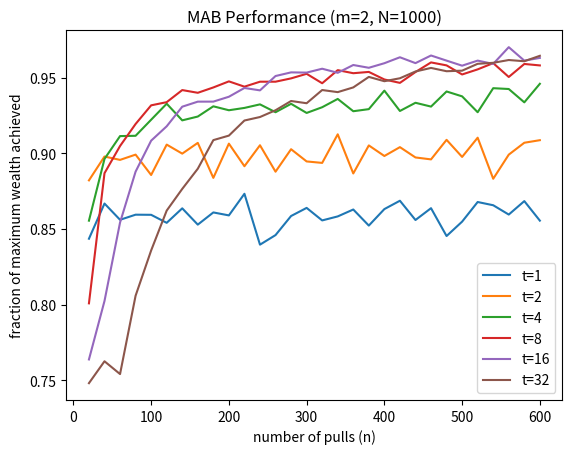

Recreate this plot in Python.
import numpy as np
import matplotlib.pyplot as plt

"""
[redacted]
[redacted]

ASSIGNMENT: COMPLETE randomPlay and randomGame functions below
"""

"""
ECE 105: Programming for Engineers 2
Created September 5, 2020
[redacted]
Multi-armed bandit starter code

This code simulates play on a multi-armed bandit

Variable convention:
k: actual number of "explore" pulls on each arm
m: number of arms
M: outcomes of the arm pulls
n: number of pulls
N: number of independent trials for Monte Carlo averaging
p: probability of win (either scalar or vector)
t: maximum number of "explore" pulls
"""

# return random result of n pulls on an arm with win prob. p
def pull_arm(p, n):
    # return random length n list with values {0,1}
    # each entry equals  0 w.p. 1-p or 1 w.p. p
    return np.random.choice([0,1], p=[1-p,p], size=n)

# create MAB: m arms, n pulls, random arm win probabilities
def create_MAB(m, n):
    # select random win probability p for each of m arms
    p = np.random.uniform(0, 1, m)
    # pull each arm n times, creating m x n random binary array
    # M[a,j] = 1 (0) if arm a on trial j is a win (loss)
    M = np.array([pull_arm(pe, n) for pe in p])
    return p, M

# compute # of "explore" pulls using (m, n, t) as inputs
# t is target # of explore pulls per arm,
# if n/m < t (not enough turns) return n/m (rounded down)
# else (n/m > t): return t
def explore_MAB(m, n, t):
    return int(1.*n/m) if n/m < t else t

# play the MAB with m arms, n pulls, and t max explore pulls
def play_MAB(m, n, t):
    # call create_MAB to obtain the win probabilities p and the outcomes M
    p, M = create_MAB(m, n)
    # call explore_MAB to determine the number of trials per arm, k
    k = explore_MAB(m, n, t)
    
    """
    access the specific entries of each row a of the outcomes M for each arm
    for arm a = 0,...,m-1 we access k entries
    starting with index a * k, and ending with index (a+1)*k-1
    then, sum these entries up to get the number of wins from each arm a
    so, w_est is a list of length m, holding # wins on each arm out of k pulls
    """
    w_est = [np.sum(M[a, a*k : (a+1)*k]) for a in range(m)]
    """
    a_est is the best guess for the best arm, based upon the results in w_est
    use the np.where command to obtain the indices in w_est holding the max
    it is possible for there to be multiple maxima, we break ties by choosing
    the maximum with the lowest index
    """
    a_est = np.where(np.array(w_est) == max(w_est))[0][0]
    """
    having tested each of the arms, and guessed the best arm, now use the rest
    of the trials to pull that arm.  As we have used m * k trials exploring,
    we start at trial index m *k and go through the end, i.e., to n-1
    add the sum of wins from these trials to the list w_est using append
    """
    w_est.append(np.sum(M[a_est, m*k : n]))
    """
    now, use np.where to identify the arm with the actual best win probability
    from the list of win probabilities p (break ties by choosing lowest index)
    """
    a_best = np.where(np.array(p) == max(p))[0][0]
    """
    now, suppose you knew the value of p in advance, and then pulled that arm
    for all n trials, yielding the best possible win w_best
    """
    w_best = M[a_best,:]
    """
    it is possible that w_best sums to zero, e.g., if all values of p are
    very small.  In this case, we report a value of -1, and will interpret it
    as a failed trial.  Otherwise, sum up w_est and w_best and return their
    fraction, which represents the fraction of the maximum possible wealth
    obtained without foreknowledge of p
    """
    return np.sum(w_est)/np.sum(w_best) if np.sum(w_best) > 0 else -1

# Monte Carlo average of play_MAB(m,n,t) over N trials
def play_MAB_ave(m, n, t, N):
    # call play_MAB N times and store results in res
    res = [play_MAB(m, n, t) for _ in range(N)]
    """
    not all trials succeed: some have w_best holding all 0's
    unsuccessful trial returns -1, but successful trials
    return value in [0,1], fraction of wealth obtained over
    the maximum possible wealth obtainable
    res_cal sums the outcomes of trials with r >= 0
    res_cnt counts the number of trials with r >= 0
    """
    res_val = sum([r for r in res if r >= 0])
    res_cnt = sum([1 for r in res if r >= 0])
    # return the average value of the successful trials
    return res_val / res_cnt

"""
COMPLETE:
plot_MAB takes m, N, n_set, t_set, f_set, and filename, where
m: number of arms (display in plot title)
N: number of Monte-Carlo trials (display in plot title)
n_set: set of n values (number of trials), x-axis values
t_set: explore parameter (one curve for each t, add label to plot)
f_set: the data, the fraction of wealth obtained for each (n,t) pair
filename: the name of the file where plot is to be saved

plot_MAB should produce a plot similar to "Lab2-SampleOutput.pdf"

required steps:
1. create the figure using plt
2. use plt.plot to plot n_set vs. each f, with label (hint, use list comprehension and zip over f_set and t_set)
3. add an x-axis label
4. add a y-axis label
5. add a plot title
6. add a plot legend
7. save the plot to the filename
8. show the plot
"""
#FIXMEzip(it1,it2)
# plot average frac. of maximum wealth achieved vs. # pulls n
def plot_MAB(m, N, n_set, t_set, f_set, filename):
    # 1. create figure using appropriate command from plt
    fig = plt.figure()

    # 2. plot the results for each value t in t_set
    for curve in t_set:
        plt.plot(n_set, f_set[t_set.index(curve)])

    #x-axis is the number of trials, given by n_set
    plt.xlim = (0,n_set[-1])

    # y-axis is the average fraction of wealth obtained
    plt.ylim = ()

    # use zip to allow labels for each value of t in t_set
    tvals = zip(t_set, f_set)

    # 3. add x-axis label
    plt.xlabel('number of pulls (n)')

    # 4. add y-axis label
    plt.ylabel('fraction of maximum wealth achieved')

    # 5. add plot title, including values of m, N
    plt.title('MAB Performance (m={}, N={})'.format(m,N))

    # 6. add plot legend
    legends=[]
    for curve in tvals:
        legends.append('t={}'.format(curve[0]))
    plt.legend(legends)
        
    # 7. save plot to given filename
    plt.savefig(filename)

    # 8. show the figure to screen
    plt.show()


if __name__ == "__main__":
    # m, N: number of arms, trials
    m, N = 2, 1000 # during development, reduce N to 100 for faster run times
    # n_set: set of # of pulls (20, 40, 60, ..., 580, 600)
    n_set = np.arange(20,601,20)
    # t_set: set of max # explore pulls
    t_set = [1, 2, 4, 8, 16, 32]
    # f_set: average fraction of max wealth achieved
    f_set = [[play_MAB_ave(m, n, t, N) for n in n_set] for t in t_set]
    # plot filename
    filename = "Lab2-MySampleOutput.pdf"
    # plot the results
    plot_MAB(m, N, n_set, t_set, f_set, filename)
